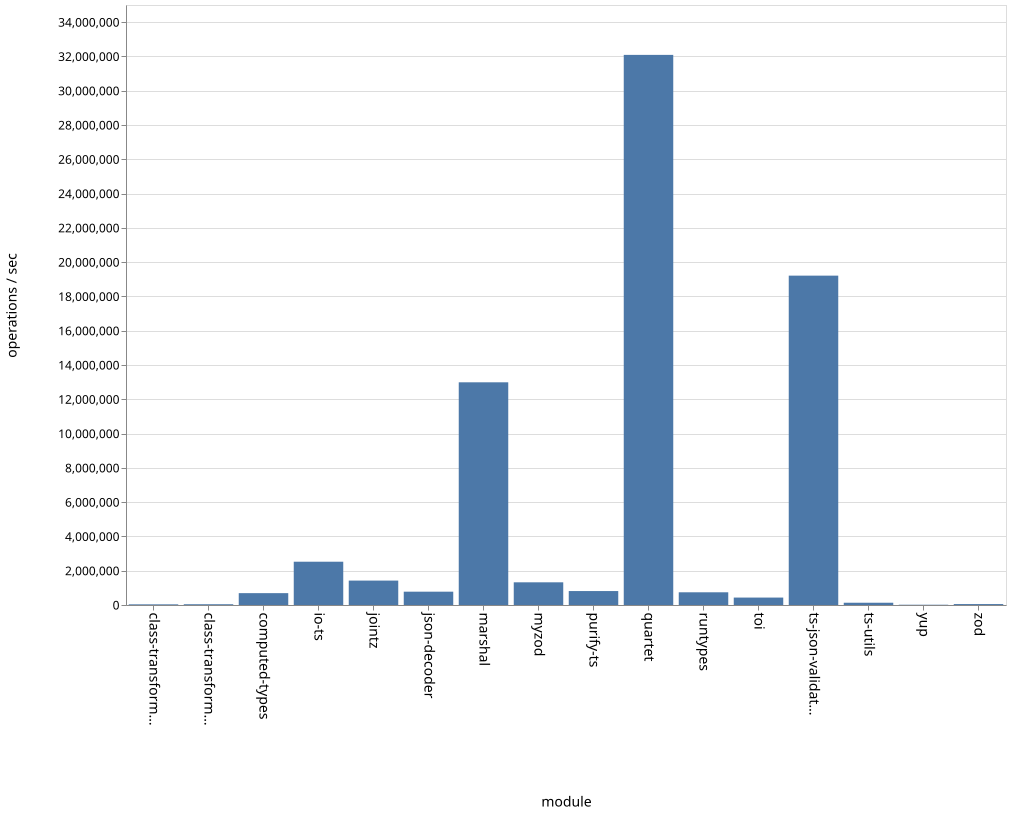

The table this chart was drawn from, first rows:
name, ops
class-transformer-validator-async, 38037
class-transformer-validator-sync, 44435
computed-types, 691597
io-ts, 2524863
jointz, 1424041
json-decoder, 776870
marshal, 12990534
myzod, 1323357
purify-ts, 813491
quartet, 32090216
runtypes, 741409
toi, 433352
ts-json-validator, 19212587
ts-utils, 132143
yup, 15847
zod, 54658
